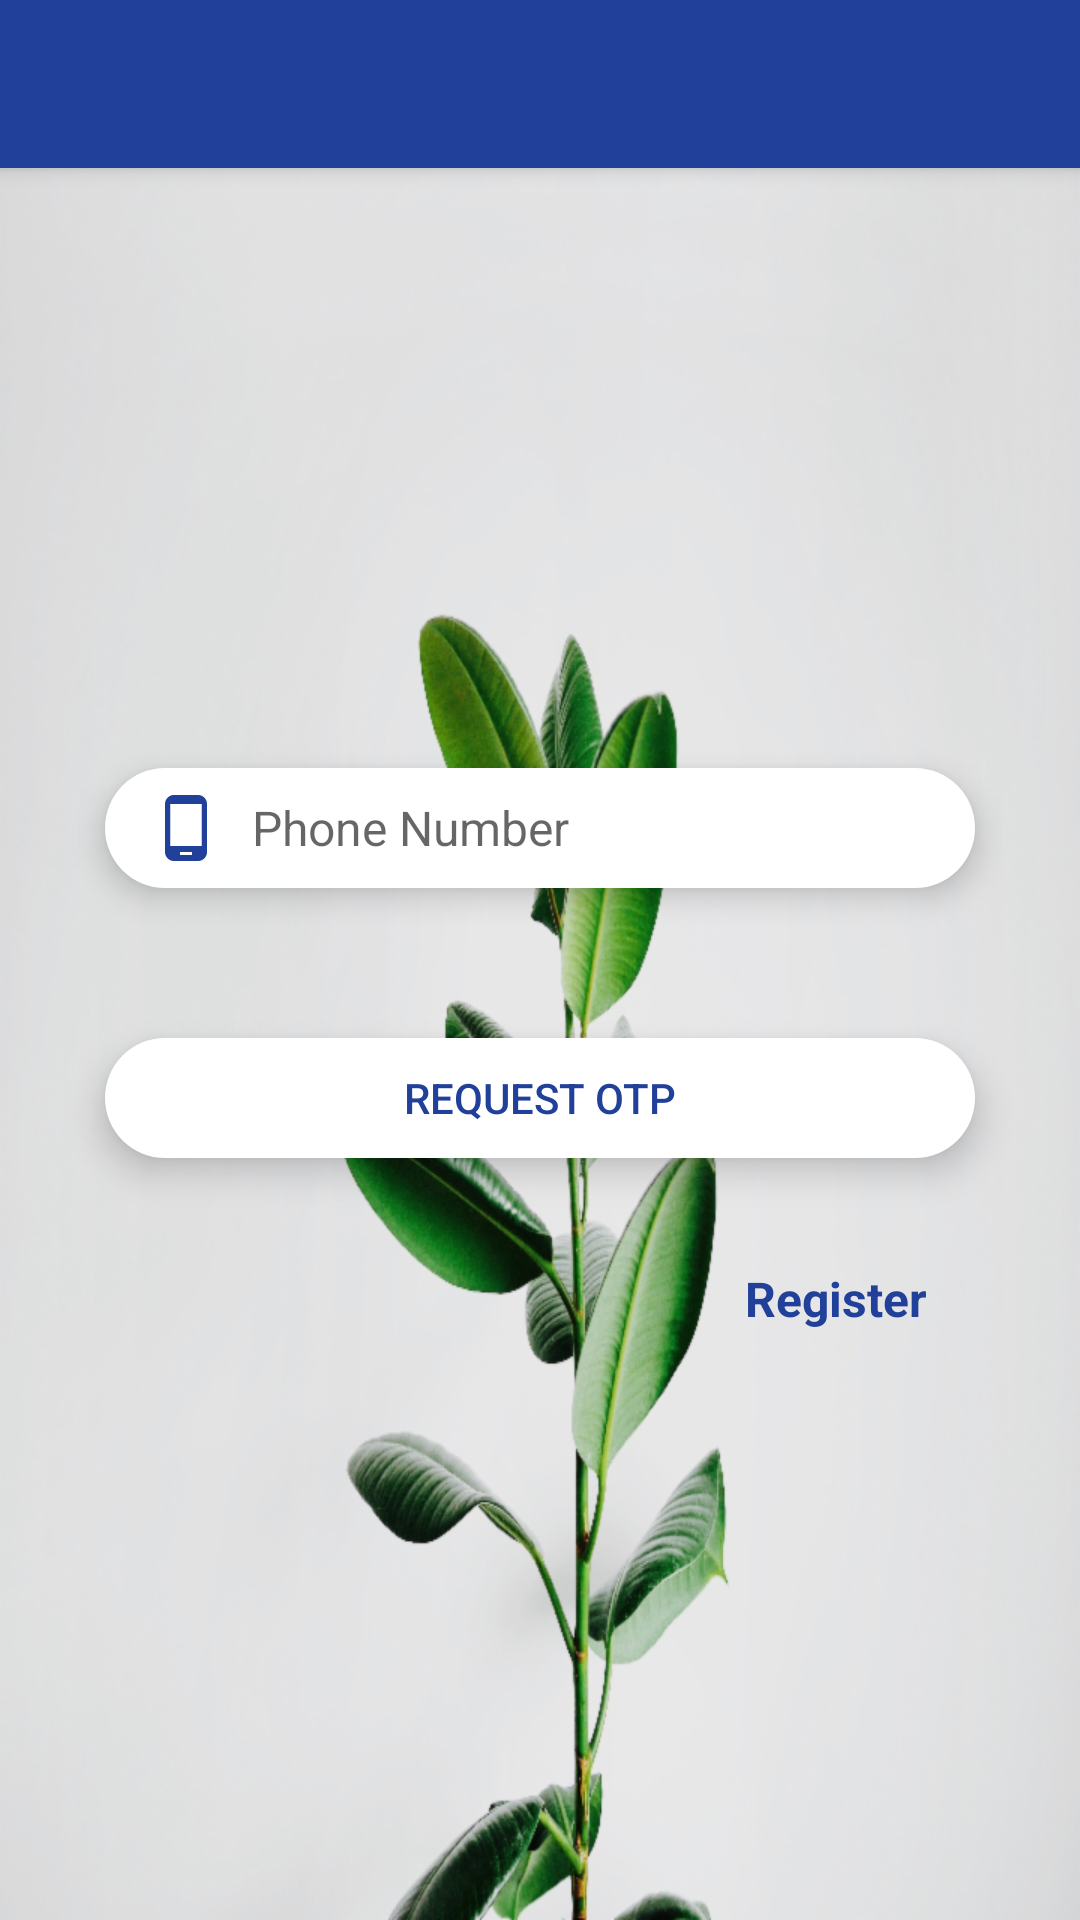

Write the Android layout XML for this screen, with the resource values it uses.
<!-- AndroidManifest.xml: application theme AppTheme -->
<!-- res/layout/activity_login.xml -->
<?xml version="1.0" encoding="utf-8"?>
<android.support.design.widget.CoordinatorLayout xmlns:android="http://schemas.android.com/apk/res/android"
    xmlns:app="http://schemas.android.com/apk/res-auto"
    xmlns:tools="http://schemas.android.com/tools"
    android:layout_width="match_parent"
    android:layout_height="match_parent"
    android:background="@drawable/ic_bg_plant"
    tools:context="com.example.blockchain.activities.Login">

    <android.support.design.widget.AppBarLayout
        android:layout_width="match_parent"
        android:layout_height="wrap_content"
        android:theme="@style/AppTheme.AppBarOverlay">

        <android.support.v7.widget.Toolbar
            android:id="@+id/toolbar"
            android:layout_width="match_parent"
            android:layout_height="?attr/actionBarSize"
            android:background="?attr/colorPrimary"
            app:popupTheme="@style/AppTheme.PopupOverlay" />

    </android.support.design.widget.AppBarLayout>

    <include layout="@layout/content_login" />

</android.support.design.widget.CoordinatorLayout>
<!-- res/layout/content_login.xml (included above) -->
<?xml version="1.0" encoding="utf-8"?>
<ScrollView xmlns:android="http://schemas.android.com/apk/res/android"
    xmlns:app="http://schemas.android.com/apk/res-auto"
    xmlns:tools="http://schemas.android.com/tools"
    android:layout_width="match_parent"
    android:layout_height="match_parent"
    android:background="#11000000"
    android:gravity="center"
    app:layout_behavior="@string/appbar_scrolling_view_behavior"
    tools:context="com.example.blockchain.activities.Login"
    tools:showIn="@layout/activity_login">

    <RelativeLayout
        android:layout_width="match_parent"
        android:layout_height="match_parent"
        android:layout_gravity="center_vertical">

        <EditText
            android:id="@+id/etUsername"
            android:layout_width="match_parent"
            android:layout_height="40dp"
            android:layout_marginLeft="35dp"
            android:layout_marginRight="35dp"
            android:layout_marginTop="10dp"
            android:background="@drawable/block_edit_text_default"
            android:drawableLeft="@drawable/ic_phone"
            android:drawablePadding="10dp"
            android:elevation="4dp"
            android:hint="Phone Number"
            android:maxLength="10"
            android:inputType="number"
            android:paddingLeft="15dp"
            android:singleLine="true"
            android:textColor="@color/colorPrimary"
            android:textSize="16sp"
            android:translationZ="2dp" />

        <EditText
            android:id="@+id/etPassword"
            android:layout_width="match_parent"
            android:layout_height="40dp"
            android:layout_below="@+id/etUsername"
            android:layout_marginLeft="35dp"
            android:layout_marginRight="35dp"
            android:layout_marginTop="25dp"
            android:background="@drawable/block_edit_text_default"
            android:drawableLeft="@drawable/ic_lock_black_24dp"
            android:drawablePadding="10dp"
            android:elevation="4dp"
            android:hint="Password"
            android:inputType="textPassword"
            android:paddingLeft="15dp"
            android:singleLine="true"
            android:textColor="@color/colorPrimary"
            android:textSize="16sp"
            android:translationZ="2dp"
            android:visibility="gone" />

        <Button
            android:id="@+id/bLogin"
            android:layout_width="match_parent"
            android:layout_height="40dp"
            android:layout_below="@+id/etPassword"
            android:layout_marginLeft="35dp"
            android:layout_marginRight="35dp"
            android:layout_marginTop="50dp"
            android:background="@drawable/block_edit_text_default"
            android:elevation="5dp"
            android:text="Request OTP"
            android:textColor="@color/colorPrimary"
            android:translationZ="5dp" />

        <TextView
            android:id="@+id/tvRegister"
            android:layout_width="wrap_content"
            android:layout_height="wrap_content"
            android:layout_alignParentRight="true"
            android:layout_below="@+id/bLogin"
            android:layout_marginLeft="45dp"
            android:layout_marginRight="45dp"
            android:layout_marginTop="30dp"
            android:padding="6dp"
            android:text="Register"
            android:textColor="@color/colorPrimary"
            android:textSize="16sp"
            android:textStyle="bold" />
    </RelativeLayout>
</ScrollView>
<!-- resources referenced by this layout -->
<resources>
  <color name="colorPrimary">#214099</color>
  <!-- drawable block_edit_text_default (drawable) -->
  <?xml version="1.0" encoding="utf-8"?>
  <shape xmlns:android="http://schemas.android.com/apk/res/android"
      android:shape="rectangle">
  
      <solid android:color="@android:color/white" />
  
      <stroke
          android:width="0dp"
          android:color="@android:color/white" />
  
      <corners
          android:bottomLeftRadius="20dp"
          android:bottomRightRadius="20dp"
          android:topLeftRadius="20dp"
          android:topRightRadius="20dp" />
  
  </shape>
  <!-- drawable ic_bg_plant: png bitmap (drawable-hdpi, 148313 bytes) -->
  <!-- drawable ic_lock_black_24dp: png bitmap (drawable-hdpi, 369 bytes) -->
  <!-- drawable ic_phone: png bitmap (drawable-hdpi, 218 bytes) -->
  <style name="AppTheme.AppBarOverlay" parent="ThemeOverlay.AppCompat.Dark.ActionBar" />
  <style name="AppTheme.PopupOverlay" parent="ThemeOverlay.AppCompat.Light" />
  <style name="AppTheme" parent="Theme.AppCompat.Light.DarkActionBar">
          
          <item name="colorPrimary">@color/colorPrimary</item>
          <item name="colorPrimaryDark">@color/colorPrimaryDark</item>
          <item name="colorAccent">@color/colorAccent</item>
      </style>
  <color name="colorPrimaryDark">#214099</color>
  <color name="colorAccent">#262626</color>
</resources>
